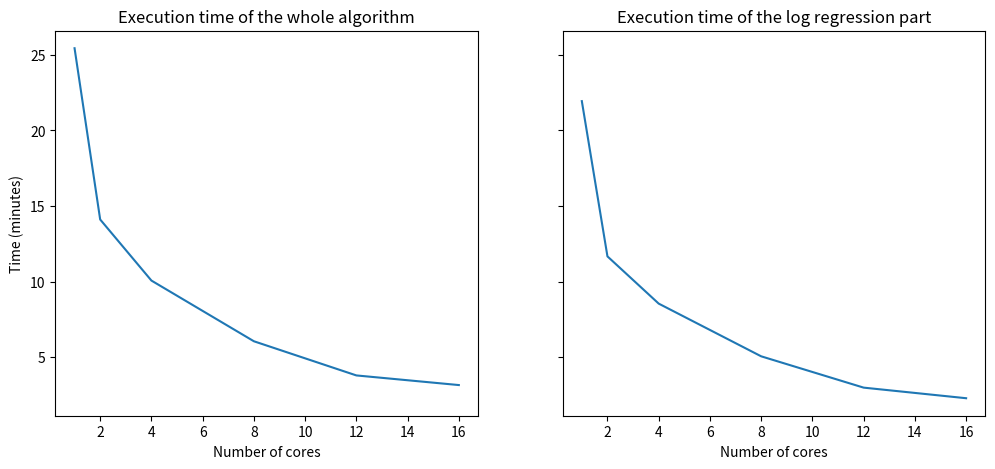
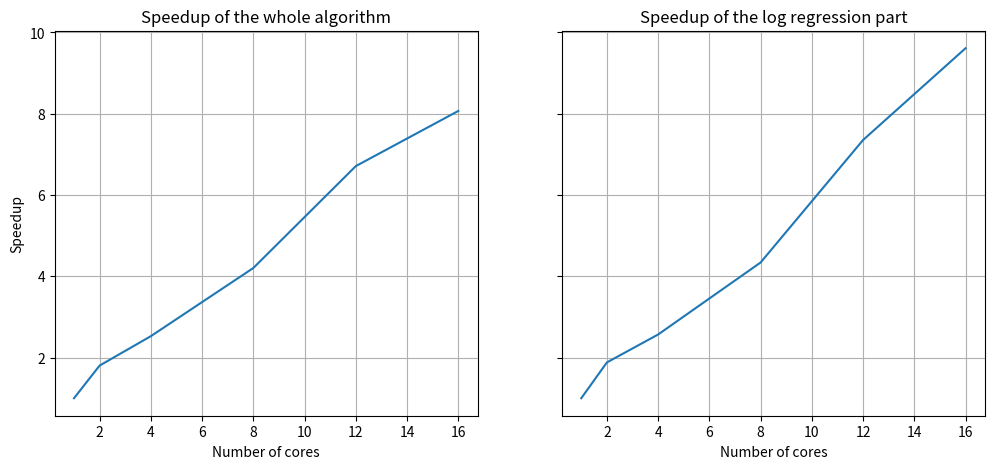

Recreate these plots in Python, in order.
# -*- coding: utf-8 -*-
"""
[redacted]
"""
import matplotlib.pyplot as plt


# in seconds
avg_time_all = [1526.19531790415, 846.378622611363,603.957156022389,363.007424910863, 227.397211551666, 189.157458305358]
avg_time_lr = [1316.17756708463, 699.946985880533, 512.492019414901, 303.27927160263, 178.970550457636, 136.926097869873]

num_cores = [1, 2, 4, 8, 12, 16] 

#in minutes
avg_time_all_minutes = [x/60 for x in avg_time_all]
avg_time_lr_minutes = [x/60 for x in avg_time_lr]

speedup_minutes = [avg_time_all_minutes[0]/x for x in avg_time_all_minutes]
speedup_lr_minutes = [avg_time_lr_minutes[0]/x for x in avg_time_lr_minutes]

'''Calculations and plots in minutes'''
'''Execution times plot'''
fig, axs = plt.subplots(1, 2, sharex=True, sharey=True, figsize = (12,5))
axs[0].plot(num_cores, avg_time_all_minutes)
axs[1].plot(num_cores, avg_time_lr_minutes)
axs[0].set_ylabel('Time (minutes)')
axs[0].set_xlabel('Number of cores')
axs[1].set_xlabel('Number of cores')
axs[0].set_title('Execution time of the whole algorithm')
axs[1].set_title('Execution time of the log regression part')

'''Speedup plot'''
fig, axs = plt.subplots(1, 2, sharex=True, sharey=True, figsize = (12,5))
axs[0].plot(num_cores, speedup_minutes)
axs[1].plot(num_cores, speedup_lr_minutes)
axs[0].set_ylabel('Speedup')
axs[0].set_xlabel('Number of cores')
axs[1].set_xlabel('Number of cores')
axs[0].set_title('Speedup of the whole algorithm')
axs[1].set_title('Speedup of the log regression part')
axs[0].grid()
axs[1].grid()

